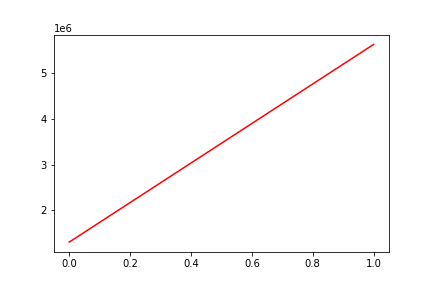

The file beside this chart, header and first rows:
, date, assets
0, 0, 1306335
1, 20150414, 5628598
